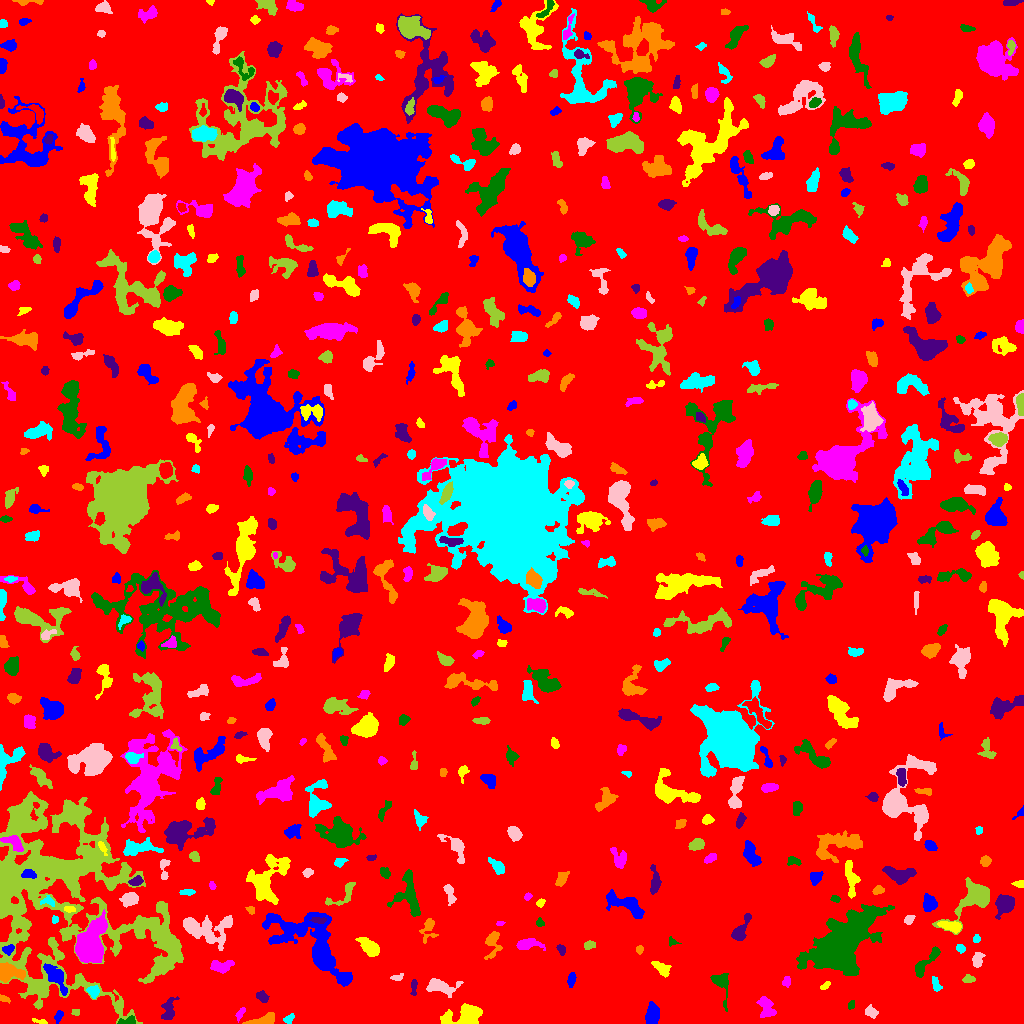

The table this chart was drawn from, first rows:
ID, X, Y, A, B, theta, total_flux, mu_max, mu_median, mu_mean, R_fwhm, R_e, R10, R90, x_start, x_end, y_start, y_end, area, greylevel
0, 495.6, 520.6, 297.9, 291.5, -1.348, 2557441, 14.0, 3.0, 3.086, 141, 257.2, 99.54, 406, 0, 1023, 0, 1023, 828803, 3.086
1, 652.6, 9.503, 5.096, 3.065, 1.444, 1110, 8.0, 4.0, 4.189, 7.181, 5.046, 2.034, 7.674, 645, 659, 0, 22, 265, 10.19
2, 40.32, 1.835, 4.361, 1.123, -0.218, 127.0, 5.0, 2.0, 1.984, 2.394, 2.326, 0.7979, 3.868, 32, 47, 0, 5, 64, 7.984
3, 240.4, 10.27, 3.534, 1.541, 1.058, 305.0, 8.0, 3.0, 3.588, 3.568, 2.821, 1.128, 4.514, 235, 245, 1, 16, 85, 10.59
4, 128.6, 2.525, 4.888, 2.014, 0.1495, 259.0, 6.0, 2.0, 2.333, 3.909, 3.038, 1.128, 4.918, 117, 135, 0, 8, 111, 11.33
5, 169, 12.95, 6.063, 3.004, 1.395, 397.0, 5.0, 1.0, 1.704, 4.029, 4.26, 1.596, 7.136, 161, 179, 4, 27, 233, 8.704
6, 265, 3.272, 6.517, 2.372, 0.2169, 1403, 16.0, 6.0, 6.526, 5.015, 4.222, 1.693, 6.864, 242, 274, 0, 11, 215, 12.53
7, 289, 4.584, 3.174, 2.006, 0.6435, 149.0, 3.0, 2.0, 1.774, 4.107, 3.09, 1.128, 4.652, 283, 294, 0, 10, 84, 7.774
8, 871.5, 11.28, 3.19, 2.476, -0.6889, 289.0, 5.0, 2.0, 2.312, 4.068, 3.568, 1.262, 5.47, 865, 878, 5, 19, 125, 9.312
9, 75.9, 11.23, 2.182, 1.604, -0.1103, 118.0, 4.0, 2.0, 2.226, 3.568, 2.394, 0.7979, 3.568, 71, 79, 8, 14, 53, 9.226
10, 988.7, 15.21, 2.228, 2.018, 0.8471, 168.0, 4.0, 2.0, 2.27, 4.107, 2.706, 1.128, 4.222, 984, 993, 10, 19, 74, 9.27
11, 58.24, 6.836, 2.996, 1.725, 1.185, 225.0, 5.0, 2.0, 2.586, 3.478, 2.821, 1.128, 4.514, 54, 63, 0, 13, 87, 8.586
12, 466.5, 7.251, 8.242, 4.853, 0.2125, 4465, 23.0, 6.0, 8.33, 7.569, 6.433, 2.523, 10.4, 440, 482, 0, 20, 536, 14.33
13, 766.1, 16.22, 6.043, 3.592, -1.172, 775.0, 6.0, 3.0, 2.925, 6.956, 5.046, 1.954, 7.919, 756, 776, 6, 27, 265, 8.925
14, 850.6, 18.08, 2.374, 1.6, 1.076, 153.0, 6.0, 2.0, 2.638, 2.821, 2.326, 0.7979, 3.7, 848, 854, 14, 23, 58, 9.638
15, 261.9, 27.25, 3.092, 2.173, -0.592, 377.0, 7.0, 3.0, 3.222, 3.949, 3.241, 1.262, 5.14, 256, 269, 21, 33, 117, 9.222
16, 3.494, 24.78, 2.858, 1.4, -0.3441, 162.0, 6.0, 2.0, 2.492, 2.932, 2.257, 0.7979, 3.827, 0, 10, 20, 29, 65, 9.492
17, 93.25, 31.84, 2.933, 2.639, -1.013, 335.0, 5.0, 3.0, 2.659, 4.687, 3.478, 1.382, 5.323, 86, 99, 25, 38, 126, 11.66
18, 438.5, 37.25, 7.419, 3.304, -0.1838, 1138, 12.0, 3.0, 3.337, 4.478, 4.886, 1.784, 8.575, 426, 463, 26, 45, 341, 9.337
19, 39.84, 33.26, 5.116, 1.686, -0.437, 186.0, 3.0, 2.0, 1.576, 4.687, 3.432, 1.382, 5.046, 30, 47, 28, 38, 118, 13.58
20, 522.7, 50.83, 7.853, 4.233, 0.5217, 1187, 10.0, 2.0, 3.013, 5.078, 5.528, 2.034, 9.356, 510, 545, 36, 63, 394, 9.013
21, 571.5, 44.03, 3.527, 1.698, 1.409, 252.0, 5.0, 2.0, 2.333, 3.478, 2.985, 1.262, 5.046, 567, 576, 36, 51, 108, 8.333
22, 824.4, 36.91, 2.494, 1.217, 0.723, 117.0, 5.0, 1.0, 1.8, 2.459, 2.034, 0.7979, 3.432, 820, 830, 34, 42, 65, 8.8
23, 786.4, 42.13, 2.724, 2.075, 1.423, 151.0, 3.0, 2.0, 1.864, 4.146, 2.985, 1.262, 4.442, 782, 790, 36, 47, 81, 7.864
24, 720.6, 41.12, 7.443, 3.865, -1.258, 745.0, 7.0, 2.0, 2.79, 5.352, 4.72, 1.871, 7.715, 710, 728, 12, 50, 267, 8.79
25, 413.7, 36.79, 4.448, 1.307, 1.541, 177.0, 5.0, 2.0, 1.945, 3.192, 2.585, 0.9772, 4.222, 410, 417, 28, 44, 91, 9.945
26, 10.12, 51.03, 6.995, 4.154, -0.2185, 1206, 8.0, 3.0, 3.456, 7.378, 6.077, 2.326, 9.236, 0, 25, 41, 61, 349, 12.46
27, 936.7, 36.93, 3.076, 1.646, -1.048, 105.0, 4.0, 1.0, 0.9633, 2.877, 2.257, 0.7979, 3.949, 932, 942, 32, 47, 109, 7.963
28, 398.3, 46.28, 3.101, 1.479, 0.3766, 127.0, 4.0, 2.0, 1.74, 3.613, 2.459, 0.9772, 3.827, 390, 403, 43, 50, 73, 9.74
29, 968.5, 44.34, 2.791, 1.561, 0.03255, 129.0, 4.0, 1.0, 1.433, 3.613, 2.646, 0.9772, 4.222, 962, 975, 41, 49, 90, 8.433
30, 610.4, 54.07, 6.096, 2.827, 1.532, 714.0, 7.0, 3.0, 2.987, 5.262, 4.652, 1.784, 7.378, 602, 617, 44, 67, 239, 8.987
31, 56.74, 45.47, 7.574, 3.08, -0.9646, 1142, 11.0, 2.5, 3.208, 4.37, 4.918, 1.784, 8.667, 43, 67, 28, 60, 356, 13.21
32, 661.8, 54.73, 5.123, 2.627, -0.5979, 365.0, 5.0, 2.0, 1.973, 4.107, 4.222, 1.596, 6.676, 651, 671, 46, 62, 185, 8.973
33, 221.9, 57.29, 5.632, 2.682, 0.09823, 747.0, 8.0, 3.0, 3.262, 5.642, 4.514, 1.784, 7.069, 210, 234, 50, 63, 229, 10.26
34, 924.7, 59.94, 10.28, 2.544, 0.8309, 950.0, 9.0, 3.0, 3.381, 4.853, 4.82, 1.871, 7.999, 915, 940, 46, 77, 281, 9.381
35, 561, 73.95, 2.752, 1.896, -1.128, 231.0, 5.0, 3.0, 2.888, 3.949, 2.877, 1.128, 4.406, 556, 565, 68, 79, 80, 8.887
36, 639.3, 74.04, 1.823, 1.6, 1.095, 114.0, 5.0, 2.0, 1.9, 2.585, 2.111, 0.7979, 3.432, 636, 643, 69, 78, 60, 8.9
37, 960.5, 74.87, 2.263, 1.769, -0.9124, 176.0, 6.0, 2.0, 2.378, 3.192, 2.523, 0.9772, 4.029, 956, 965, 70, 79, 74, 9.378
38, 977.3, 63.69, 3.52, 2.32, 1.383, 523.0, 9.0, 3.0, 3.582, 4.029, 3.613, 1.382, 5.726, 972, 985, 56, 71, 146, 9.582
39, 589.8, 78.58, 2.537, 1.749, 0.5205, 149.0, 5.0, 1.0, 1.62, 2.932, 2.646, 0.9772, 4.184, 584, 595, 74, 83, 92, 8.62
40, 259.6, 70.92, 6.844, 2.83, -0.4165, 291.0, 5.0, 1.0, 1.617, 3.656, 3.656, 1.382, 6.077, 248, 269, 60, 81, 180, 8.617
41, 8.128, 73.9, 2.733, 2.059, 0.3826, 258.0, 6.0, 3.0, 2.58, 4.068, 2.985, 1.128, 4.652, 2, 14, 68, 79, 100, 13.58
42, 369.6, 76.06, 5.936, 2.999, -0.7582, 1036, 8.0, 3.0, 3.56, 6.531, 5.171, 2.034, 8.156, 355, 379, 67, 86, 291, 9.56
43, 526.5, 79.05, 5.862, 2.513, 0.04287, 777.0, 8.0, 2.0, 3.321, 5.585, 4.297, 1.784, 7.136, 516, 545, 73, 85, 234, 9.321
44, 672.4, 81.46, 2.621, 2.087, -0.503, 130.0, 5.0, 2.0, 2.031, 2.185, 2.394, 0.7979, 3.868, 669, 681, 77, 87, 64, 10.03
45, 740.3, 92.77, 7.348, 2.773, 1.071, 979.0, 9.0, 3.0, 3.795, 5.352, 4.618, 1.784, 7.653, 731, 751, 83, 110, 258, 10.79
46, 492.7, 80.34, 7.433, 3.565, 1.478, 576.0, 6.0, 2.0, 2.25, 5.412, 4.951, 1.871, 7.818, 484, 502, 64, 92, 256, 8.25
47, 976.3, 84.51, 2.087, 1.787, 0.8577, 174.0, 6.0, 3.0, 3.0, 3.432, 2.459, 0.9772, 3.742, 973, 980, 81, 89, 58, 10.0
48, 203.3, 94.75, 13.66, 6.513, -0.204, 2836, 14.0, 3.0, 3.4, 5.47, 7.919, 2.706, 13.9, 183, 232, 73, 108, 834, 9.4
49, 161.3, 80.79, 16.36, 8.652, -1.026, 4582, 12.0, 4.0, 4.61, 9.901, 10.11, 3.827, 15.76, 133, 181, 50, 105, 994, 11.61
50, 778.9, 86.77, 10.47, 4.967, 0.4927, 784.0, 6.0, 2.0, 1.853, 6.05, 5.944, 2.185, 9.707, 764, 804, 69, 99, 423, 9.853
51, 314.3, 77.85, 23.75, 10.6, -0.742, 12497, 32.0, 5.0, 6.239, 6.864, 11.99, 3.785, 21.69, 262, 352, 37, 111, 2003, 11.24
52, 951.8, 96.93, 5.663, 2.372, -0.2261, 714.0, 9.0, 3.0, 3.517, 4.297, 4.26, 1.693, 6.864, 937, 961, 90, 102, 203, 11.52
53, 499.7, 99.91, 2.109, 1.12, 0.06513, 91.0, 4.0, 2.0, 2.333, 3.038, 2.034, 0.7979, 2.985, 496, 505, 98, 102, 39, 9.333
54, 539.5, 100.2, 1.826, 1.587, 0.0, 70.0, 3.0, 1.0, 1.111, 2.646, 2.034, 0.7979, 3.192, 536, 544, 97, 106, 63, 8.111
55, 318.5, 103.2, 3.946, 1.47, -0.06683, 193.0, 4.0, 2.0, 2.144, 4.406, 3.038, 1.128, 4.652, 309, 326, 100, 106, 90, 15.14
56, 428.5, 95.48, 6.091, 3.423, 1.445, 516.0, 7.0, 2.0, 2.505, 3.742, 4.068, 1.493, 6.933, 419, 438, 80, 105, 206, 8.505
57, 54.48, 103.8, 1.875, 1.575, 1.521, 128.0, 6.0, 2.0, 2.51, 2.646, 2.034, 0.7979, 3.385, 52, 58, 100, 108, 51, 10.51
58, 908.9, 103.8, 2.602, 1.893, 0.6779, 234.0, 6.0, 3.0, 2.721, 3.742, 2.764, 1.128, 4.406, 904, 915, 99, 108, 86, 8.721
59, 62.48, 137, 53.31, 37.27, -1.249, 49716, 19.0, 4.0, 4.652, 14.77, 30.8, 10.06, 51.03, 0, 183, 0, 232, 10688, 9.652
... 567 more rows
